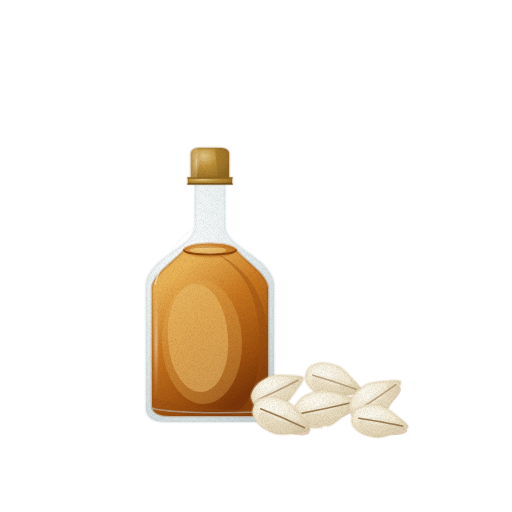
t = 0.00 s
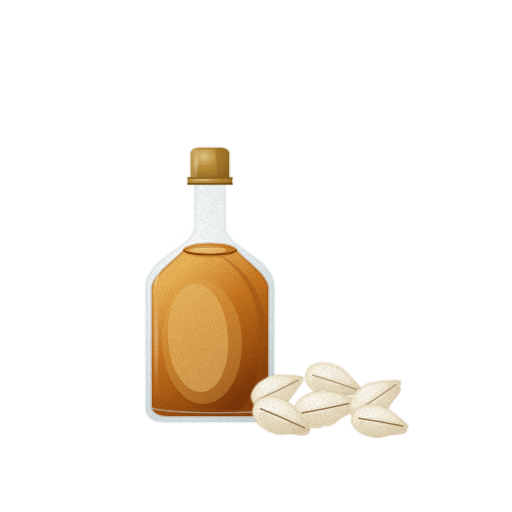
t = 1.43 s
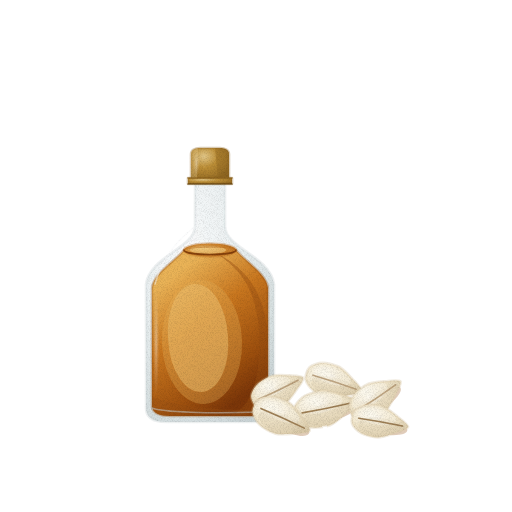
t = 2.85 s
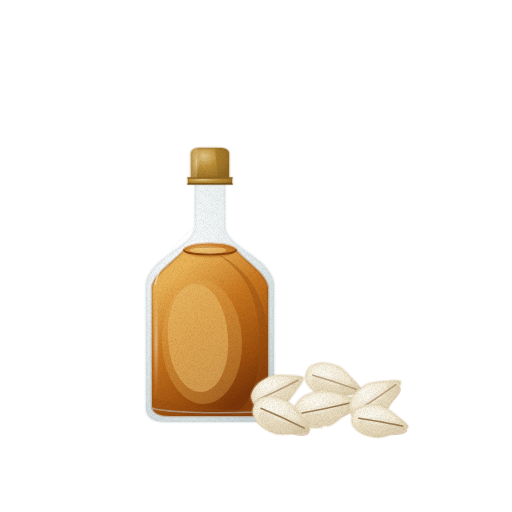
t = 3.80 s
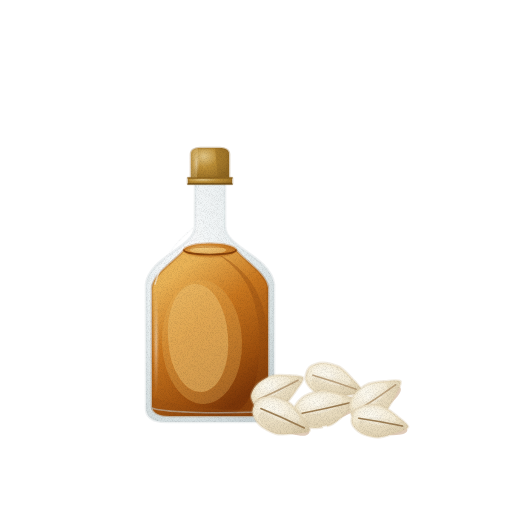
t = 4.75 s
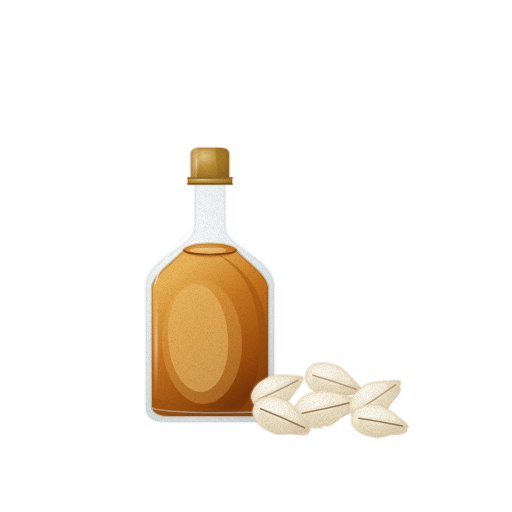
t = 6.18 s

The animated SVG that drew these frames (rendered in a browser with its animation timeline set to each time). Animation: 3 CSS @keyframes rules; one cycle of 7.60 s, repeats indefinitely.

<svg xmlns="http://www.w3.org/2000/svg" viewBox="0 0 512 512" role="img" aria-label="참기름 — 움직임, 윤곽 없는 수채" data-asset="watercolor-sesame-oil-motion" data-food="sesame-oil" data-style="watercolor" data-variant="motion" stroke-linecap="round" stroke-linejoin="round"><title>참기름</title><desc>작고 투명한 유리병에 담긴 맑고 깊은 호박갈색의 참기름과 수평 타원형 액면, 병 아래 바닥에 형태가 뚜렷이 보이도록 모여 놓인 납작한 연베이지색 참깨 낱알들.</desc><style>[data-asset="watercolor-sesame-oil-motion"] [data-part="seed-hero"]{transform-box:view-box;transform-origin:326px 408px;animation:watercolor-sesame-oil-motion-m0 7.6s cubic-bezier(.37,0,.63,1) 0s infinite}[data-asset="watercolor-sesame-oil-motion"] [data-part="seed-front"]{transform-box:view-box;transform-origin:282px 418px;animation:watercolor-sesame-oil-motion-m1 7.6s cubic-bezier(.37,0,.63,1) -2.128s infinite}[data-asset="watercolor-sesame-oil-motion"] [data-part="shine"]{transform-box:fill-box;transform-origin:center;animation:watercolor-sesame-oil-motion-m2 7.6s cubic-bezier(.37,0,.63,1) -3.42s infinite}@keyframes watercolor-sesame-oil-motion-m0{0%,100%{rotate:0deg}25%{rotate:0.675deg}75%{rotate:-0.6deg}}@keyframes watercolor-sesame-oil-motion-m1{0%,100%{rotate:0deg}25%{rotate:-0.6deg}75%{rotate:0.675deg}}@keyframes watercolor-sesame-oil-motion-m2{0%,100%{opacity:0.75}25%{opacity:0.863}75%{opacity:0.652}}@media (prefers-reduced-motion:reduce){[data-asset="watercolor-sesame-oil-motion"] *{animation:none!important}}</style><defs><radialGradient id="watercolor-sesame-oil-motion-g-glass-soft" cx="0.32" cy="0.25" r="0.88"><stop offset="0" stop-color="#f9fafb"/><stop offset="0.45" stop-color="#e8eff0"/><stop offset="0.86" stop-color="#d1dbdc"/><stop offset="1" stop-color="#c3ced0"/></radialGradient><linearGradient id="watercolor-sesame-oil-motion-g-oil-soft" x1="0.28" y1="0.1" x2="0.72" y2="0.92"><stop offset="0" stop-color="#eab357"/><stop offset="0.38" stop-color="#c9771f"/><stop offset="0.78" stop-color="#9e500e"/><stop offset="1" stop-color="#7b3609"/></linearGradient><clipPath id="watercolor-sesame-oil-motion-clip0"><path d="M 184 250 C 174 262 153 274 152 288 L 152 406 C 152 413 160 416 170 416 L 250 416 C 260 416 268 413 268 406 L 268 288 C 267 274 246 262 236 250 Z"/></clipPath><radialGradient id="watercolor-sesame-oil-motion-g-surface-soft" cx="0.36" cy="0.38" r="0.78"><stop offset="0" stop-color="#f1c97d"/><stop offset="0.45" stop-color="#d89138"/><stop offset="0.86" stop-color="#c17423"/><stop offset="1" stop-color="#b36316"/></radialGradient><clipPath id="watercolor-sesame-oil-motion-clip1"><path d="M184 250 A26 6.5 0 1 0 236 250 A26 6.5 0 1 0 184 250Z"/></clipPath><radialGradient id="watercolor-sesame-oil-motion-g-cap-soft" cx="0.34" cy="0.28" r="0.8"><stop offset="0" stop-color="#e2c788"/><stop offset="0.45" stop-color="#bd8f37"/><stop offset="0.86" stop-color="#a07529"/><stop offset="1" stop-color="#8e6520"/></radialGradient><clipPath id="watercolor-sesame-oil-motion-clip2"><path d="M 191 178 L 191 154 C 191 150 195 148 200 148 L 220 148 C 225 148 229 150 229 154 L 229 178 Z"/></clipPath><radialGradient id="watercolor-sesame-oil-motion-gloss"><stop stop-color="#fffdf9" stop-opacity=".85"/><stop offset=".6" stop-color="#fffdf9" stop-opacity=".25"/><stop offset="1" stop-color="#fffdf9" stop-opacity="0"/></radialGradient><radialGradient id="watercolor-sesame-oil-motion-g-seed-soft" cx="0.32" cy="0.28" r="0.85"><stop offset="0" stop-color="#fcf9ee"/><stop offset="0.45" stop-color="#f2e7cd"/><stop offset="0.86" stop-color="#e2d4b5"/><stop offset="1" stop-color="#d8c8a6"/></radialGradient><clipPath id="watercolor-sesame-oil-motion-clip3"><path d="M303.2 377.7 C304.2 379.9 298.4 387.2 295.9 390.8 C293.3 394.5 289 401 285.3 403.7 C281.6 406.4 273.7 409.3 269.6 409.9 C265.6 410.4 259.2 409.4 256.6 407.4 C254 405.5 251 399.4 251.1 396.1 C251.2 392.9 254.3 387.2 257.2 384.4 C260.1 381.5 267.3 377.1 271.7 375.8 C276.1 374.5 283.9 375.1 288.3 375.4 C292.8 375.7 302.1 375.5 303.2 377.7Z"/></clipPath><clipPath id="watercolor-sesame-oil-motion-clip4"><path d="M361.6 391 C360.8 393.3 351.2 394.5 346.7 395.4 C342.2 396.3 334.3 398 329.6 397.4 C324.9 396.7 316.9 393.2 313.5 390.7 C310.1 388.2 306.1 382.9 305.5 379.5 C305 376.2 307.1 369.6 309.5 367.3 C311.9 364.9 318.3 362.9 322.5 362.9 C326.8 362.9 335.3 364.8 339.5 367 C343.7 369.2 349 375.2 352.2 378.6 C355.3 382 362.4 388.6 361.6 391Z"/></clipPath><clipPath id="watercolor-sesame-oil-motion-clip5"><path d="M357.3 401.3 C357.9 404.1 349.4 410.5 345.6 413.8 C341.7 417.2 335.2 423.2 330.3 425.2 C325.4 427.1 315.9 428.2 311.2 427.7 C306.6 427.1 299.8 424.2 297.4 421.4 C295.1 418.5 293.5 411 294.5 407.4 C295.5 403.8 300.4 398.4 304.5 396 C308.5 393.7 317.7 390.8 323 390.6 C328.2 390.4 336.6 393.2 341.5 394.7 C346.4 396.2 356.7 398.6 357.3 401.3Z"/></clipPath><clipPath id="watercolor-sesame-oil-motion-clip6"><path d="M309.9 430.4 C308.8 432.8 298.6 433 293.8 433.5 C289 434 280.5 434.9 275.7 433.7 C270.8 432.5 262.8 428 259.5 424.9 C256.3 421.9 252.7 415.9 252.5 412.3 C252.3 408.8 255.2 402.1 258 399.8 C260.8 397.6 267.7 396.2 272.1 396.7 C276.6 397.1 285.3 400 289.4 402.8 C293.6 405.6 298.5 412.5 301.4 416.4 C304.3 420.3 310.9 428 309.9 430.4Z"/></clipPath><clipPath id="watercolor-sesame-oil-motion-clip7"><path d="M400.5 381.5 C401.9 383.6 396.8 392 394.7 396.2 C392.6 400.4 389 407.7 385.5 411.1 C382 414.4 374.2 418.7 370.1 419.8 C365.9 421 359.2 420.9 356.2 419.3 C353.2 417.6 349.2 411.8 348.9 408.4 C348.5 405 350.9 398.7 353.5 395.3 C356.2 391.9 363 386.2 367.4 384.3 C371.9 382.3 380 381.7 384.7 381.3 C389.4 381 399 379.4 400.5 381.5Z"/></clipPath><clipPath id="watercolor-sesame-oil-motion-clip8"><path d="M408.1 426.9 C407.6 429.4 398.5 431.8 394.2 433.3 C389.9 434.8 382.5 437.5 377.9 437.5 C373.2 437.5 364.9 435.2 361.2 433.2 C357.6 431.2 353 426.6 352 423.5 C351 420.3 352.1 413.6 354.2 411 C356.2 408.4 362.1 405.7 366.2 405.1 C370.3 404.5 378.9 405.1 383.3 406.7 C387.7 408.3 393.7 413.4 397.2 416.3 C400.7 419.1 408.5 424.5 408.1 426.9Z"/></clipPath><filter id="watercolor-sesame-oil-motion-fx" filterUnits="userSpaceOnUse" x="0" y="0" width="512" height="512" color-interpolation-filters="sRGB"><feTurbulence type="fractalNoise" baseFrequency="0.05" numOctaves="2" seed="7" result="w"/><feDisplacementMap in="SourceGraphic" in2="w" scale="1.4" xChannelSelector="R" yChannelSelector="G" result="d"/><feTurbulence type="fractalNoise" baseFrequency="1.35" numOctaves="2" seed="3" result="n"/><feColorMatrix in="n" type="matrix" values="0 0 0 0 0 0 0 0 0 0 0 0 0 0 0 0.24 0 0 0 -0.101" result="na"/><feComposite in="na" in2="d" operator="in" result="g"/><feMerge><feMergeNode in="d"/><feMergeNode in="g"/></feMerge></filter></defs><g filter="url(#watercolor-sesame-oil-motion-fx)"><g data-part="bottle"><path d="M 195 184 L 195 226 C 195 248 150 256 146 284 L 146 408 C 146 418 154 422 166 422 L 254 422 C 266 422 274 418 274 408 L 274 284 C 270 256 225 248 225 226 L 225 184 Z" fill="url(#watercolor-sesame-oil-motion-g-glass-soft)" opacity="0.88" stroke="#c3ced0" stroke-width="2.6" stroke-opacity="0.32"/><path d="M 184 250 C 174 262 153 274 152 288 L 152 406 C 152 413 160 416 170 416 L 250 416 C 260 416 268 413 268 406 L 268 288 C 267 274 246 262 236 250 Z" fill="url(#watercolor-sesame-oil-motion-g-oil-soft)" stroke="#974f11" stroke-width="2.6" stroke-opacity="0.32"/><g clip-path="url(#watercolor-sesame-oil-motion-clip0)"><path d="M 210 250 C 242 264 268 290 268 344 L 268 406 C 268 414 248 416 230 415 C 252 408 261 378 259 332 C 257 286 236 264 210 250 Z" fill="#974f11" opacity="0.44"/><path d="M 152 396 C 166 404 206 410 252 410 C 262 410 268 407 268 402 L 268 408 C 268 415 258 417 250 417 L 170 417 C 158 417 152 413 152 406 Z" fill="#974f11" opacity="0.36"/><path d="M168.1 340.1 A30 52 -4 1 0 227.9 335.9 A30 52 -4 1 0 168.1 340.1Z" fill="#f1c97d" opacity="0.52"/><path d="M162 343.4 A40 62 -2 1 0 242 340.6 A40 62 -2 1 0 162 343.4Z" fill="#e4ae57" opacity="0.35"/></g><path d="M184 250 A26 6.5 0 1 0 236 250 A26 6.5 0 1 0 184 250Z" fill="url(#watercolor-sesame-oil-motion-g-surface-soft)" stroke="#b36316" stroke-width="2.6" stroke-opacity="0.32"/><g clip-path="url(#watercolor-sesame-oil-motion-clip1)"><path d="M190 250 A18 4 0 1 0 226 250 A18 4 0 1 0 190 250Z" fill="#f1c97d" opacity="0.65"/><path d="M 184 250 C 192 245 228 245 236 250 C 228 247 192 247 184 250 Z" fill="#b36316" opacity="0.42"/></g><path d="M 184 250 C 184 256 236 256 236 250" fill="none" stroke="#7e3b09" stroke-width="1.6" opacity="0.9"/><path d="M 184 250 C 184 244 236 244 236 250" fill="none" stroke="#b36316" stroke-width="0.7" opacity="0.45"/><path d="M 152 408 C 162 412 210 414 258 412 C 263 411 268 408 268 408" fill="none" stroke="#c3ced0" stroke-width="1.6" opacity="0.52"/><path d="M 191 178 L 191 154 C 191 150 195 148 200 148 L 220 148 C 225 148 229 150 229 154 L 229 178 Z" fill="url(#watercolor-sesame-oil-motion-g-cap-soft)" stroke="#8e6520" stroke-width="2.6" stroke-opacity="0.32"/><path d="M 188 178 L 232 178 L 232 184 L 188 184 Z" fill="url(#watercolor-sesame-oil-motion-g-cap-soft)" stroke="#8e6520" stroke-width="2.6" stroke-opacity="0.32"/><g clip-path="url(#watercolor-sesame-oil-motion-clip2)"><path d="M 215 148 L 229 148 L 229 178 L 218 178 Z" fill="#8e6520" opacity="0.42"/><path d="M 191 148 L 198 148 L 197 178 L 191 178 Z" fill="#e2c788" opacity="0.35"/></g><path d="M 188 178 L 232 178" fill="none" stroke="#8e6520" stroke-width="1.6" opacity="0.8"/><path d="M 188 184 L 232 184" fill="none" stroke="#66440f" stroke-width="1.6" opacity="0.75"/></g><g data-part="shine"><path d="M 153 288 C 153 324 153 366 154 398 C 158 398 160 366 159 324 C 158 292 156 288 153 288 Z" fill="url(#watercolor-sesame-oil-motion-gloss)" opacity="0.68"/><path d="M 193 228 C 178 240 162 258 155 284" fill="none" stroke="#f9fafb" stroke-width="1.6" opacity="0.72"/><path d="M 193 152 C 193 160 193 170 194 176 C 198 176 200 170 200 160 C 200 154 197 152 193 152 Z" fill="url(#watercolor-sesame-oil-motion-gloss)" opacity="0.55"/></g><g data-part="seed-back1"><path d="M303.2 377.7 C304.2 379.9 298.4 387.2 295.9 390.8 C293.3 394.5 289 401 285.3 403.7 C281.6 406.4 273.7 409.3 269.6 409.9 C265.6 410.4 259.2 409.4 256.6 407.4 C254 405.5 251 399.4 251.1 396.1 C251.2 392.9 254.3 387.2 257.2 384.4 C260.1 381.5 267.3 377.1 271.7 375.8 C276.1 374.5 283.9 375.1 288.3 375.4 C292.8 375.7 302.1 375.5 303.2 377.7Z" fill="url(#watercolor-sesame-oil-motion-g-seed-soft)" stroke="#d8c8a6" stroke-width="2.6" stroke-opacity="0.32"/><g clip-path="url(#watercolor-sesame-oil-motion-clip3)"><path d="M261.8 404.1 A23 9.6 -26 1 0 303.1 384 A23 9.6 -26 1 0 261.8 404.1Z" fill="#d8c8a6" opacity="0.3"/><path d="M255.3 395.9 A19 7.6 -26 1 0 289.6 379.2 A19 7.6 -26 1 0 255.3 395.9Z" fill="#fcf9ee" opacity="0.32"/><path d="M262.7 393.1 A10.1 3 -26 1 0 280.8 384.2 A10.1 3 -26 1 0 262.7 393.1Z" fill="url(#watercolor-sesame-oil-motion-gloss)" opacity="0.52"/></g><path d="M258.9 399.3 Q278.3 390.6 298.1 380.2" fill="none" stroke="#b2956f" stroke-width="1.6" opacity="0.82"/></g><g data-part="seed-back2"><path d="M361.6 391 C360.8 393.3 351.2 394.5 346.7 395.4 C342.2 396.3 334.3 398 329.6 397.4 C324.9 396.7 316.9 393.2 313.5 390.7 C310.1 388.2 306.1 382.9 305.5 379.5 C305 376.2 307.1 369.6 309.5 367.3 C311.9 364.9 318.3 362.9 322.5 362.9 C326.8 362.9 335.3 364.8 339.5 367 C343.7 369.2 349 375.2 352.2 378.6 C355.3 382 362.4 388.6 361.6 391Z" fill="url(#watercolor-sesame-oil-motion-g-seed-soft)" stroke="#d8c8a6" stroke-width="2.6" stroke-opacity="0.32"/><g clip-path="url(#watercolor-sesame-oil-motion-clip4)"><path d="M311.8 380.9 A23.8 9.9 18 1 0 357 395.6 A23.8 9.9 18 1 0 311.8 380.9Z" fill="#d8c8a6" opacity="0.3"/><path d="M312.9 370.1 A19.7 7.8 18 1 0 350.4 382.3 A19.7 7.8 18 1 0 312.9 370.1Z" fill="#fcf9ee" opacity="0.32"/><path d="M320.4 373.3 A10.4 3.1 18 1 0 340.2 379.7 A10.4 3.1 18 1 0 320.4 373.3Z" fill="url(#watercolor-sesame-oil-motion-gloss)" opacity="0.52"/></g><path d="M313 375.2 Q334.2 381.4 356.1 389.2" fill="none" stroke="#b2956f" stroke-width="1.6" opacity="0.82"/></g><g data-part="seed-hero"><path d="M299.8 418 A28.8 9 -12 1 0 356.2 406 A28.8 9 -12 1 0 299.8 418Z" fill="#974f11" opacity="0.28"/><path d="M357.3 401.3 C357.9 404.1 349.4 410.5 345.6 413.8 C341.7 417.2 335.2 423.2 330.3 425.2 C325.4 427.1 315.9 428.2 311.2 427.7 C306.6 427.1 299.8 424.2 297.4 421.4 C295.1 418.5 293.5 411 294.5 407.4 C295.5 403.8 300.4 398.4 304.5 396 C308.5 393.7 317.7 390.8 323 390.6 C328.2 390.4 336.6 393.2 341.5 394.7 C346.4 396.2 356.7 398.6 357.3 401.3Z" fill="url(#watercolor-sesame-oil-motion-g-seed-soft)" stroke="#d8c8a6" stroke-width="2.6" stroke-opacity="0.32"/><g clip-path="url(#watercolor-sesame-oil-motion-clip5)"><path d="M304.2 419.2 A26.2 10.9 -12 1 0 355.5 408.3 A26.2 10.9 -12 1 0 304.2 419.2Z" fill="#d8c8a6" opacity="0.3"/><path d="M299.2 408.3 A21.8 8.6 -12 1 0 341.8 399.3 A21.8 8.6 -12 1 0 299.2 408.3Z" fill="#fcf9ee" opacity="0.32"/><g data-part="shine" opacity="0.58"><path d="M308.2 407.2 A11.5 3.4 -12 1 0 330.7 402.4 A11.5 3.4 -12 1 0 308.2 407.2Z" fill="url(#watercolor-sesame-oil-motion-gloss)" opacity="0.52"/></g></g><path d="M302.2 413.1 Q326.2 408.7 351 402.7" fill="none" stroke="#97774d" stroke-width="1.6" opacity="0.94"/></g><g data-part="seed-front"><path d="M258.9 410.8 A27.4 8.6 24 1 0 309.1 433.2 A27.4 8.6 24 1 0 258.9 410.8Z" fill="#974f11" opacity="0.28"/><path d="M309.9 430.4 C308.8 432.8 298.6 433 293.8 433.5 C289 434 280.5 434.9 275.7 433.7 C270.8 432.5 262.8 428 259.5 424.9 C256.3 421.9 252.7 415.9 252.5 412.3 C252.3 408.8 255.2 402.1 258 399.8 C260.8 397.6 267.7 396.2 272.1 396.7 C276.6 397.1 285.3 400 289.4 402.8 C293.6 405.6 298.5 412.5 301.4 416.4 C304.3 420.3 310.9 428 309.9 430.4Z" fill="url(#watercolor-sesame-oil-motion-g-seed-soft)" stroke="#d8c8a6" stroke-width="2.6" stroke-opacity="0.32"/><g clip-path="url(#watercolor-sesame-oil-motion-clip6)"><path d="M258.9 414.4 A25 10.4 24 1 0 304.6 434.8 A25 10.4 24 1 0 258.9 414.4Z" fill="#d8c8a6" opacity="0.3"/><path d="M261.2 403.2 A20.7 8.3 24 1 0 299.1 420.1 A20.7 8.3 24 1 0 261.2 403.2Z" fill="#fcf9ee" opacity="0.32"/><g data-part="shine" opacity="0.58"><path d="M268.7 407.4 A11 3.2 24 1 0 288.8 416.3 A11 3.2 24 1 0 268.7 407.4Z" fill="url(#watercolor-sesame-oil-motion-gloss)" opacity="0.52"/></g></g><path d="M260.8 408.6 Q282.3 417.3 304.3 427.9" fill="none" stroke="#97774d" stroke-width="1.6" opacity="0.94"/></g><g data-part="seed-right1"><path d="M356 416.8 A26.6 8.3 -34 1 0 400 387.2 A26.6 8.3 -34 1 0 356 416.8Z" fill="#974f11" opacity="0.28"/><path d="M400.5 381.5 C401.9 383.6 396.8 392 394.7 396.2 C392.6 400.4 389 407.7 385.5 411.1 C382 414.4 374.2 418.7 370.1 419.8 C365.9 421 359.2 420.9 356.2 419.3 C353.2 417.6 349.2 411.8 348.9 408.4 C348.5 405 350.9 398.7 353.5 395.3 C356.2 391.9 363 386.2 367.4 384.3 C371.9 382.3 380 381.7 384.7 381.3 C389.4 381 399 379.4 400.5 381.5Z" fill="url(#watercolor-sesame-oil-motion-g-seed-soft)" stroke="#d8c8a6" stroke-width="2.6" stroke-opacity="0.32"/><g clip-path="url(#watercolor-sesame-oil-motion-clip7)"><path d="M361.2 415.1 A24.2 10 -34 1 0 401.3 388 A24.2 10 -34 1 0 361.2 415.1Z" fill="#d8c8a6" opacity="0.3"/><path d="M353.3 407.5 A20.1 7.9 -34 1 0 386.5 385.1 A20.1 7.9 -34 1 0 353.3 407.5Z" fill="#fcf9ee" opacity="0.32"/><path d="M360.5 403.5 A10.6 3.1 -34 1 0 378.1 391.6 A10.6 3.1 -34 1 0 360.5 403.5Z" fill="url(#watercolor-sesame-oil-motion-gloss)" opacity="0.52"/></g><path d="M357.4 410.5 Q376.4 398.6 395.6 384.8" fill="none" stroke="#b2956f" stroke-width="1.6" opacity="0.82"/></g><g data-part="seed-right2"><path d="M356.7 421.5 A25.7 8 10 1 0 407.3 430.5 A25.7 8 10 1 0 356.7 421.5Z" fill="#974f11" opacity="0.28"/><path d="M408.1 426.9 C407.6 429.4 398.5 431.8 394.2 433.3 C389.9 434.8 382.5 437.5 377.9 437.5 C373.2 437.5 364.9 435.2 361.2 433.2 C357.6 431.2 353 426.6 352 423.5 C351 420.3 352.1 413.6 354.2 411 C356.2 408.4 362.1 405.7 366.2 405.1 C370.3 404.5 378.9 405.1 383.3 406.7 C387.7 408.3 393.7 413.4 397.2 416.3 C400.7 419.1 408.5 424.5 408.1 426.9Z" fill="url(#watercolor-sesame-oil-motion-g-seed-soft)" stroke="#d8c8a6" stroke-width="2.6" stroke-opacity="0.32"/><g clip-path="url(#watercolor-sesame-oil-motion-clip8)"><path d="M358.3 423.9 A23.4 9.6 10 1 0 404.3 432 A23.4 9.6 10 1 0 358.3 423.9Z" fill="#d8c8a6" opacity="0.3"/><path d="M357.8 413.4 A19.4 7.6 10 1 0 396 420.1 A19.4 7.6 10 1 0 357.8 413.4Z" fill="#fcf9ee" opacity="0.32"/><path d="M365.5 415.4 A10.3 3 10 1 0 385.7 419 A10.3 3 10 1 0 365.5 415.4Z" fill="url(#watercolor-sesame-oil-motion-gloss)" opacity="0.52"/></g><path d="M358.7 418.2 Q380.1 421.3 402.5 426" fill="none" stroke="#97774d" stroke-width="1.6" opacity="0.94"/></g></g></svg>
